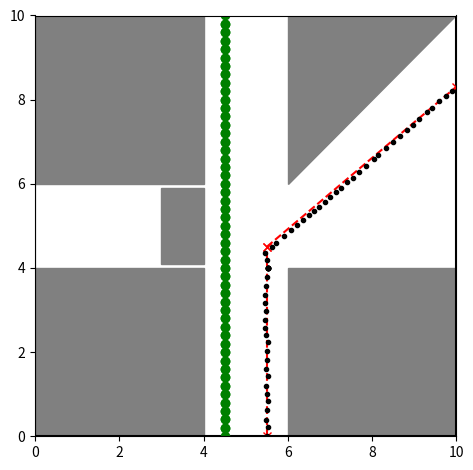

Generate this figure with matplotlib:
import sys

import math, random
import numpy as np

import matplotlib.pyplot as plt
import matplotlib.patches as patches

# SID - Single-target Interaction Dataset
'''
File info:
    Name    - [sid_object]
[redacted]
    Date    - [Dec. 2021] -> [Mar. 2022]
    Exe     - [Yes]
File description:
    Single moving object interaction dataset (SID) simulation.
File content:
    Graph               <class> - Define a map object.
    Moving_Object       <class> - Define a moving object.
    return_map          <func>  - Load the map.
    return_path         <func>  - Load a path.
    return_dyn_obs_path <func>  - Load the path for a dynamic obstacle.
Comments:
    10x10 meters area: a crossing scene with two options:
    1. Is there a dynamic obstacle? (interact)
    2. Is one of the roads blocked? (block)
    I'm too tired to make more comments...
'''

def return_map(map=1, block=False):
    '''10m x 10m area'''
    boundary_coords = [(0, 0), (10, 0), (10, 10), (0, 10)]
    if map == 1:
        obstacle_list = [ 
            [(0.0, 0.0), (0.0, 4.0), (4.0, 4.0), (4.0, 0.0)],
            [(0.0, 6.0), (0.0, 10.0), (4.0, 10.0), (4.0, 6.0)],
            [(6.0, 6.0), (6.0, 10.0), (10.0, 10.0), (10.0, 6.0)],
            [(6.0, 0.0), (6.0, 4.0), (10.0, 4.0), (10.0, 0.0)],
        ]
    elif map == 2:
        obstacle_list = [ 
            [(0.0, 0.0), (0.0, 4.0), (4.0, 4.0), (4.0, 0.0)],
            [(0.0, 6.0), (0.0, 10.0), (4.0, 10.0), (4.0, 6.0)],
            [(6.0, 6.0), (6.0, 10.0), (10.0, 10.0)],
            [(6.0, 0.0), (6.0, 4.0), (10.0, 4.0), (10.0, 0.0)],
        ]
    else:
        raise ModuleNotFoundError("Map not found!")
    if block:
        obstacle_list.append([(4.0, 4.1), (4.0, 5.9), (3.0, 5.9), (3.0, 4.1)])

    return boundary_coords, obstacle_list

def return_path(path=1, map=1, block=False):
    if path == 1: # forward
        start = (5.5, 0)
        turning = (5.5, 5)
        end = (5.5, 10)
    elif path == 2: # left
        start = (5.5, 0)
        turning = (5.5, 5.5)
        end = (0, 5.5)
    elif path == 3: # right
        if map == 1:
            start = (5.5, 0)
            turning = (5.5, 4.5)
            end = (10, 4.5)
        else:
            start = (5.5, 0)
            turning = (5.5, 4.5)
            end = (10, random.randint(45, 85)/10)
    else:
        raise ModuleNotFoundError("Path not found!")
    return [start, turning, end]

def return_dyn_obs_path(ts, start=10):
    return [(4.5, start-x*ts) for x in range(int(10/ts)+1)]

class Graph:
    def __init__(self, map, block):
        self.map = map
        self.block = block
        self.boundary_coords, self.obstacle_list = return_map(map, block)

    def get_obs_path(self, ts, start=10):
        return return_dyn_obs_path(ts, start=start)

    def get_path(self, path):
        self.path = return_path(path, self.map, self.block)
        return self.path

    def plot_map(self, ax, clean=False, empty=False):
        boundary = self.boundary_coords + [self.boundary_coords[0]]
        boundary = np.array(boundary)
        if empty:
            ax.plot(boundary[:,0], boundary[:,1], 'white')
        else:
            for obs in self.obstacle_list:
                obs = np.array(obs)
                poly = patches.Polygon(obs, color='gray')
                ax.add_patch(poly)
            if not clean:
                ax.plot(boundary[:,0], boundary[:,1], 'k')
        ax.set_xlim([min(boundary[:,0]), max(boundary[:,0])])
        ax.set_ylim([min(boundary[:,1]), max(boundary[:,1])])

    def plot_path(self, ax, color='k--', path=None):
        if path is None:
            this_path = self.path
        else:
            this_path = path
        for i in range(len(this_path)-1):
            ax.plot([this_path[i][0], this_path[i+1][0]], [this_path[i][1], this_path[i+1][1]], color)

class MovingObject():
    def __init__(self, current_position, stagger=0):
        self.stagger = stagger
        self.traj = [current_position]

    @staticmethod
    def motion_model(ts, state, action):
        x,y = state[0], state[1]
        vx, vy = action[0], action[1]
        x += ts*vx
        y += ts*vy
        return (x,y)

    def one_step(self, ts, action):
        self.traj.append(self.motion_model(ts, self.traj[-1], action))

    def run(self, path, ts=.2, vmax=0.5, dyn_obs_path=[(0,0)]):
        coming_path = path[1:]
        cnt = 0
        while(len(coming_path)>0):
            cnt += 1
            try:
                dyn_obs_pos = dyn_obs_path[cnt]
            except:
                dyn_obs_pos = dyn_obs_path[-1]

            stagger = random.choice([1,-1]) * random.randint(0,10)/10*self.stagger
            x, y = self.traj[-1][0], self.traj[-1][1]
            if ((y>4) & (dyn_obs_pos[1]>4.5)): # hard constraint from the dynamic obstacle
                self.one_step(ts, (0,0))
                continue
            dist_to_next_goal = math.hypot(coming_path[0][0]-x, coming_path[0][1]-y)
            if dist_to_next_goal < (vmax*ts):
                coming_path.pop(0)
                continue
            else:
                dire = ((coming_path[0][0]-x)/dist_to_next_goal, (coming_path[0][1]-y)/dist_to_next_goal)
                action = (dire[0]*math.sqrt(vmax)+stagger, dire[1]*math.sqrt(vmax)+stagger)
                self.one_step(ts, action)


if __name__ == '__main__':

    ts = 0.2

    map_idx  = 2
    path_idx = 3
    block = True
    interact = True

    plot_dyn = False

    stagger = 0.2
    vmax = 1

    graph = Graph(map=map_idx, block=block)
    path  = graph.get_path(path_idx)
    if interact:
        dyn_obs_path = graph.get_obs_path(ts)
    else:
        dyn_obs_path = [(-1,-1)]

    obj = MovingObject(path[0], stagger)
    obj.run(path, ts, vmax, dyn_obs_path=dyn_obs_path)
    traj = obj.traj

    if plot_dyn:
        fig, ax = plt.subplots()
        for i, pos in enumerate(traj):
            ax.cla()
            graph.plot_map(ax, clean=False, empty=False)
            plt.plot(pos[0], pos[1], 'rx')
            try:
                plt.plot(dyn_obs_path[i][0], dyn_obs_path[i][1], 'go')
            except:
                plt.plot(dyn_obs_path[-1][0], dyn_obs_path[-1][1], 'go')
            # ax.axis('off')
            ax.set_aspect('equal', 'box')
            ax.set_ylim([0,10])
            plt.pause(0.1)
        plt.show()

    else:
        fig, ax = plt.subplots()
        # ------------------------
        # ax.axis('off')
        graph.plot_map(ax, clean=False, empty=False)
        graph.plot_path(ax, color='rx--')
        graph.plot_path(ax, color='go--', path=dyn_obs_path)
        ax.plot(np.array(traj)[:,0],np.array(traj)[:,1],'k.')
        ax.set_aspect('equal', 'box')
        plt.tight_layout()
        # ------------------------
        plt.show()